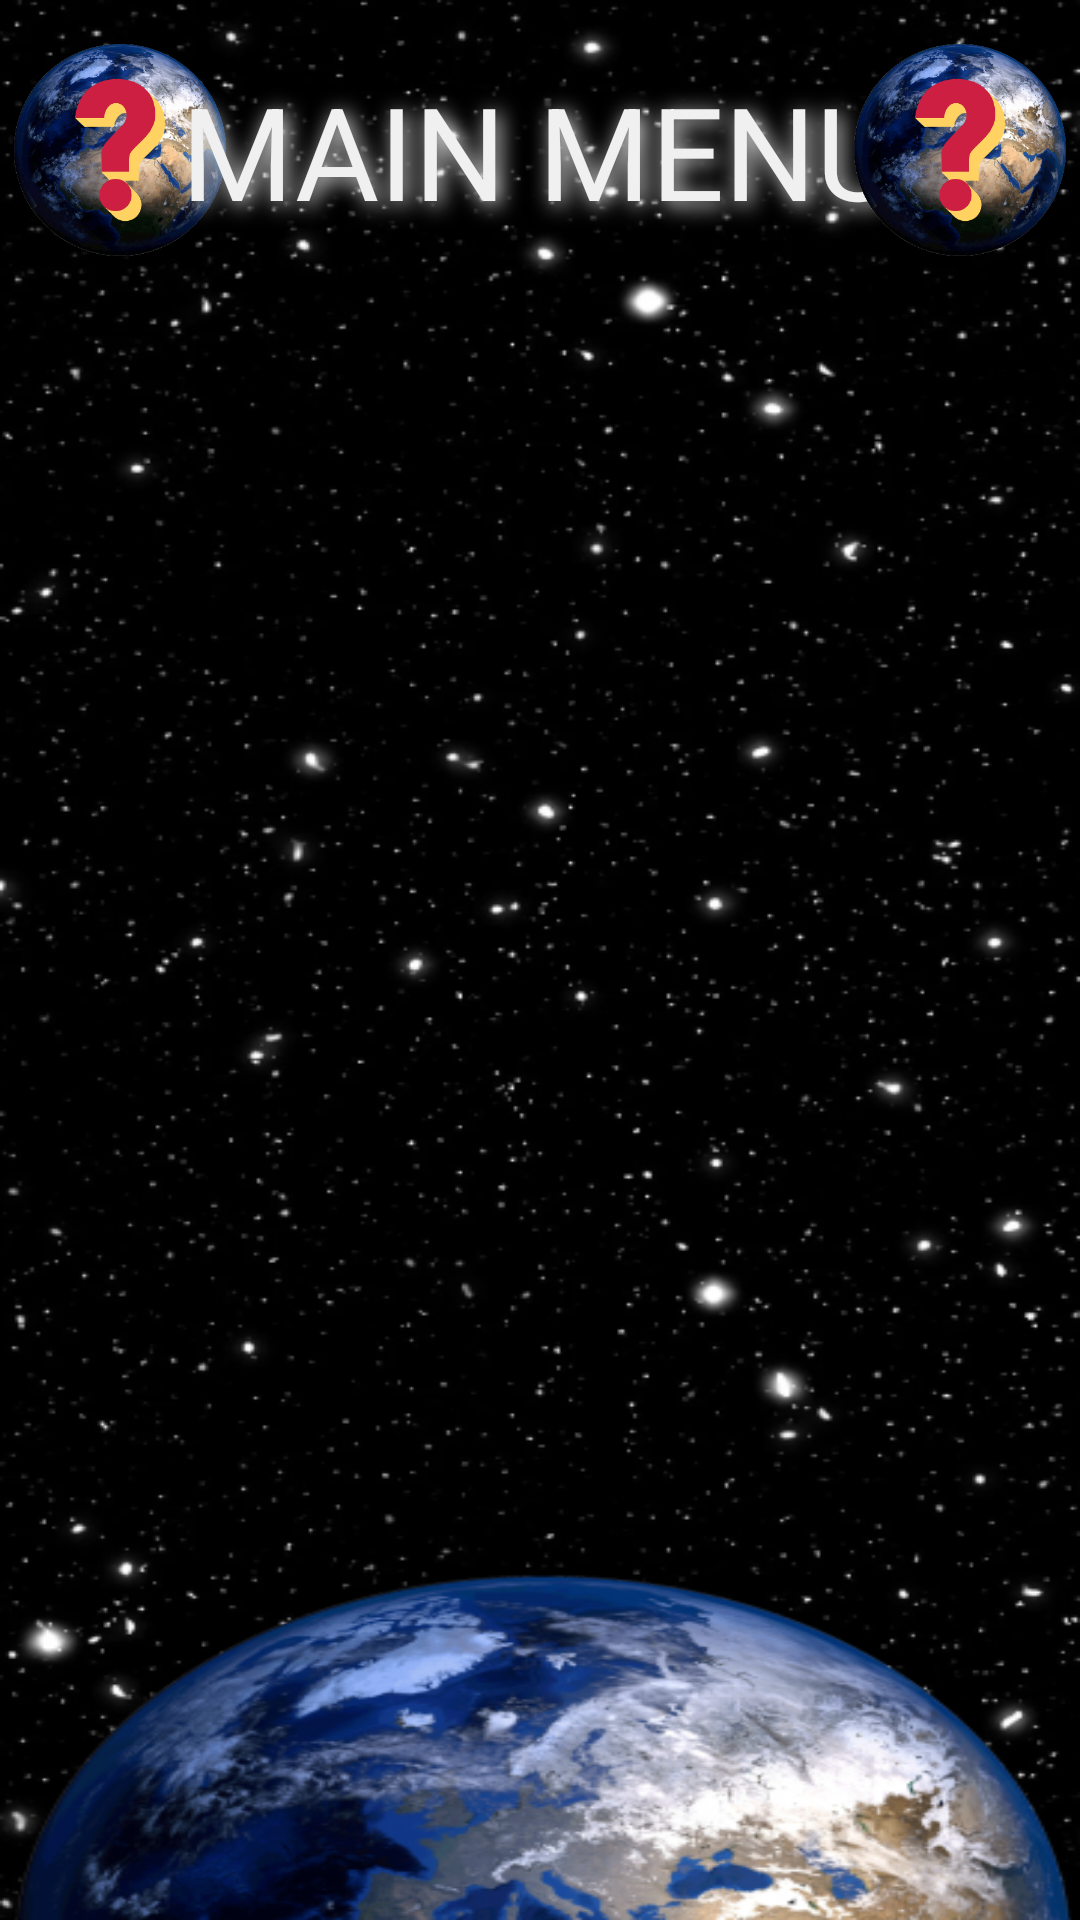

Here is an Android app screen rendered from its layout file. Give the layout XML and the strings, colors and styles it references.
<!-- AndroidManifest.xml: application theme Theme.MenuScreen -->
<!-- res/layout/activity_main.xml -->
<?xml version="1.0" encoding="utf-8"?>
<RelativeLayout
    xmlns:android="http://schemas.android.com/apk/res/android"
    xmlns:tools="http://schemas.android.com/tools"
    android:layout_width="match_parent"
    android:layout_height="match_parent"
    android:orientation="vertical"
    tools:context=".QuizMenuActivity">


    <ImageView
        android:layout_width="match_parent"
        android:layout_height="match_parent"
        android:background="@drawable/space" />
    
    <RelativeLayout
        android:id="@+id/header"
        android:layout_width="match_parent"
        android:layout_height="100dp"
        android:layout_alignParentTop="true">

        <ImageView
            android:id="@+id/image1"
            android:layout_width="80dp"
            android:layout_height="match_parent"
            android:src="@drawable/q"
            android:layout_alignParentLeft="true"
            android:layout_alignParentTop="true"/>

        <TextView
            android:id="@+id/title"
            android:layout_width="250dp"
            android:layout_height="match_parent"
            android:gravity="center"
            android:text="MAIN MENU"
            android:textSize="43sp"
            android:textColor="@color/title_color"
            android:textAlignment="center"
            android:shadowColor="@color/title_color"
            android:shadowDx="4"
            android:shadowDy="4"
            android:shadowRadius="18"
            android:layout_alignParentTop="true"
            android:layout_centerHorizontal="true"/>

        <ImageView
            android:id="@+id/image2"
            android:layout_width="80dp"
            android:layout_height="match_parent"
            android:src="@drawable/q"
            android:layout_alignParentRight="true"
            android:layout_alignParentTop="true" />

    </RelativeLayout>

    <ListView
        android:id="@+id/ListView_Menu"
        android:layout_width="match_parent"
        android:layout_height="387dp"
        android:layout_below="@id/header"
        android:divider="@color/menu_color"
        android:dividerHeight="0.5dp"
        android:listSelector="#0000FF00"
        android:layout_centerHorizontal="true"/>

    <ImageView
        android:layout_width="match_parent"
        android:layout_height="222dp"
        android:layout_alignParentLeft="true"
        android:layout_alignParentTop="true"
        android:layout_alignParentRight="true"
        android:layout_marginTop="509dp"
        android:background="@drawable/earth_cut" />

</RelativeLayout>
<!-- resources referenced by this layout -->
<resources>
  <color name="menu_color">#FFFF0F</color>
  <color name="title_color">#f0f0f0</color>
  <!-- drawable earth_cut: png bitmap (drawable, 109486 bytes) -->
  <!-- drawable q: png bitmap (drawable, 202358 bytes) -->
  <!-- drawable space: png bitmap (drawable-v24, 141755 bytes) -->
  <style name="Theme.MenuScreen" parent="Theme.MaterialComponents.DayNight.DarkActionBar">
          
          <item name="colorPrimary">@color/purple_500</item>
          <item name="colorPrimaryVariant">@color/purple_700</item>
          <item name="colorOnPrimary">@color/white</item>
          
          <item name="colorSecondary">@color/teal_200</item>
          <item name="colorSecondaryVariant">@color/teal_700</item>
          <item name="colorOnSecondary">@color/black</item>
          
          <item name="android:statusBarColor">?attr/colorPrimaryVariant</item>
          
      </style>
  <color name="purple_500">#FF6200EE</color>
  <color name="purple_700">#FF3700B3</color>
  <color name="white">#FFFFFFFF</color>
  <color name="teal_200">#FF03DAC5</color>
  <color name="teal_700">#FF018786</color>
  <color name="black">#FF000000</color>
</resources>
